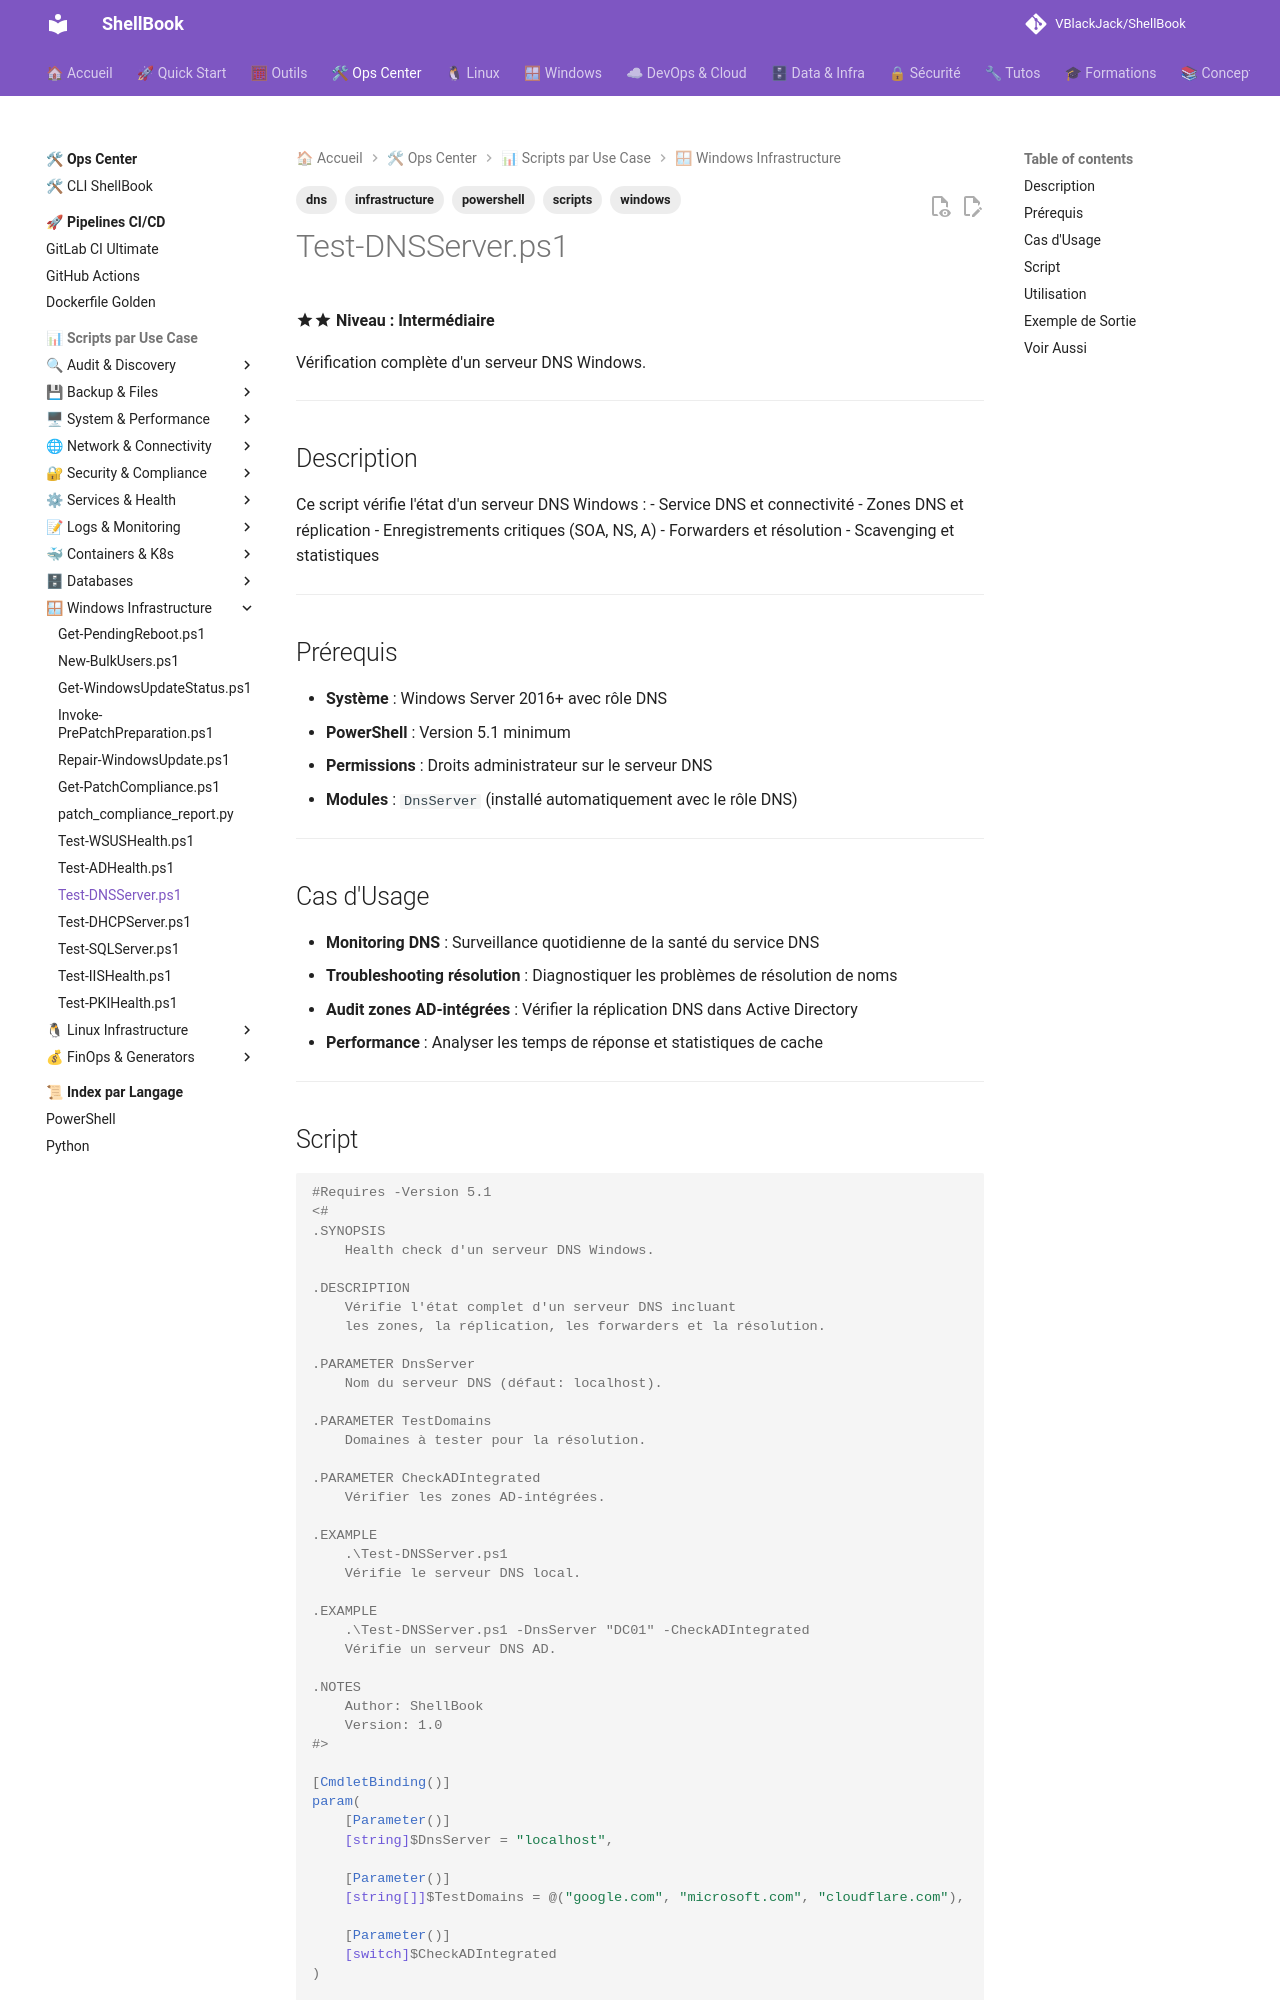

repository: VBlackJack/ShellBook · page: scripts/powershell/Test-DNSServer/index.html · generator: mkdocs

---
tags:
  - scripts
  - powershell
  - dns
  - windows
  - infrastructure
---

# Test-DNSServer.ps1

:material-star::material-star: **Niveau : Intermédiaire**

Vérification complète d'un serveur DNS Windows.

---

## Description

Ce script vérifie l'état d'un serveur DNS Windows :
- Service DNS et connectivité
- Zones DNS et réplication
- Enregistrements critiques (SOA, NS, A)
- Forwarders et résolution
- Scavenging et statistiques

---

## Prérequis

- **Système** : Windows Server 2016+ avec rôle DNS
- **PowerShell** : Version 5.1 minimum
- **Permissions** : Droits administrateur sur le serveur DNS
- **Modules** : `DnsServer` (installé automatiquement avec le rôle DNS)

---

## Cas d'Usage

- **Monitoring DNS** : Surveillance quotidienne de la santé du service DNS
- **Troubleshooting résolution** : Diagnostiquer les problèmes de résolution de noms
- **Audit zones AD-intégrées** : Vérifier la réplication DNS dans Active Directory
- **Performance** : Analyser les temps de réponse et statistiques de cache

---
